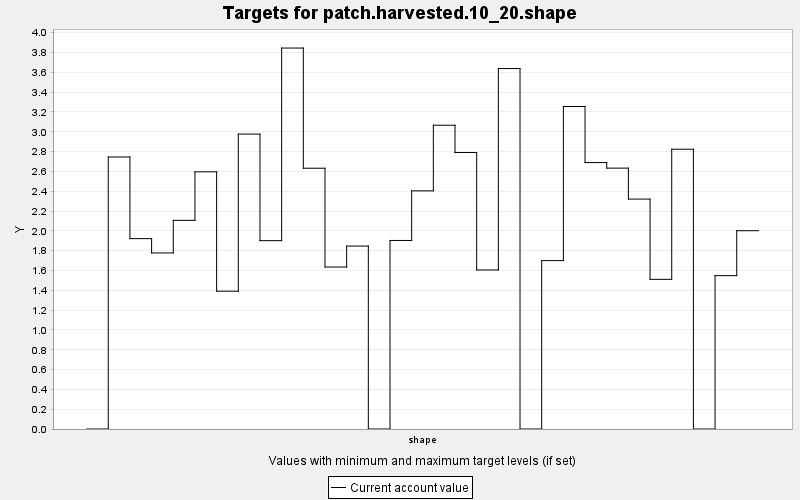

The data file committed next to this chart (first rows):
TARGET, PERIOD, YEAR, PERIODWIDTH, MINIMUM, MAXIMUM, MINWEIGHT, MAXWEIGHT, CURRENT, SUMMARY
patch.harvested.10_20.shape, 0, 0, 10.0, 0.0, 100.0, 1.0, 1.0, 0.0, 100.0
patch.harvested.10_20.shape, 1, 10, 10.0, 0.0, 100.0, 1.0, 1.0, 2.745, 100.0
patch.harvested.10_20.shape, 2, 20, 10.0, 0.0, 100.0, 1.0, 1.0, 1.921, 100.0
patch.harvested.10_20.shape, 3, 30, 10.0, 0.0, 100.0, 1.0, 1.0, 1.777, 100.0
patch.harvested.10_20.shape, 4, 40, 10.0, 0.0, 100.0, 1.0, 1.0, 2.106, 100.0
patch.harvested.10_20.shape, 5, 50, 10.0, 0.0, 100.0, 1.0, 1.0, 2.595, 100.0
patch.harvested.10_20.shape, 6, 60, 10.0, 0.0, 100.0, 1.0, 1.0, 1.391, 100.0
patch.harvested.10_20.shape, 7, 70, 10.0, 0.0, 100.0, 1.0, 1.0, 2.977, 100.0
patch.harvested.10_20.shape, 8, 80, 10.0, 0.0, 100.0, 1.0, 1.0, 1.901, 100.0
patch.harvested.10_20.shape, 9, 90, 10.0, 0.0, 100.0, 1.0, 1.0, 3.845, 100.0
patch.harvested.10_20.shape, 10, 100, 10.0, 0.0, 100.0, 1.0, 1.0, 2.632, 100.0
patch.harvested.10_20.shape, 11, 110, 10.0, 0.0, 100.0, 1.0, 1.0, 1.635, 100.0
patch.harvested.10_20.shape, 12, 120, 10.0, 0.0, 100.0, 1.0, 1.0, 1.846, 100.0
patch.harvested.10_20.shape, 13, 130, 10.0, 0.0, 100.0, 1.0, 1.0, 0.0, 100.0
patch.harvested.10_20.shape, 14, 140, 10.0, 0.0, 100.0, 1.0, 1.0, 1.903, 100.0
patch.harvested.10_20.shape, 15, 150, 10.0, 0.0, 100.0, 1.0, 1.0, 2.404, 100.0
patch.harvested.10_20.shape, 16, 160, 10.0, 0.0, 100.0, 1.0, 1.0, 3.066, 100.0
patch.harvested.10_20.shape, 17, 170, 10.0, 0.0, 100.0, 1.0, 1.0, 2.791, 100.0
patch.harvested.10_20.shape, 18, 180, 10.0, 0.0, 100.0, 1.0, 1.0, 1.605, 100.0
patch.harvested.10_20.shape, 19, 190, 10.0, 0.0, 100.0, 1.0, 1.0, 3.638, 100.0
patch.harvested.10_20.shape, 20, 200, 10.0, 0.0, 100.0, 1.0, 1.0, 0.0, 100.0
patch.harvested.10_20.shape, 21, 210, 10.0, 0.0, 100.0, 1.0, 1.0, 1.699, 100.0
patch.harvested.10_20.shape, 22, 220, 10.0, 0.0, 100.0, 1.0, 1.0, 3.255, 100.0
patch.harvested.10_20.shape, 23, 230, 10.0, 0.0, 100.0, 1.0, 1.0, 2.689, 100.0
patch.harvested.10_20.shape, 24, 240, 10.0, 0.0, 100.0, 1.0, 1.0, 2.633, 100.0
patch.harvested.10_20.shape, 25, 250, 10.0, 0.0, 100.0, 1.0, 1.0, 2.32, 100.0
patch.harvested.10_20.shape, 26, 260, 10.0, 0.0, 100.0, 1.0, 1.0, 1.51, 100.0
patch.harvested.10_20.shape, 27, 270, 10.0, 0.0, 100.0, 1.0, 1.0, 2.824, 100.0
patch.harvested.10_20.shape, 28, 280, 10.0, 0.0, 100.0, 1.0, 1.0, 0.0, 100.0
patch.harvested.10_20.shape, 29, 290, 10.0, 0.0, 100.0, 1.0, 1.0, 1.548, 100.0
patch.harvested.10_20.shape, 30, 300, 10.0, 0.0, 100.0, 1.0, 1.0, 2.001, 100.0
